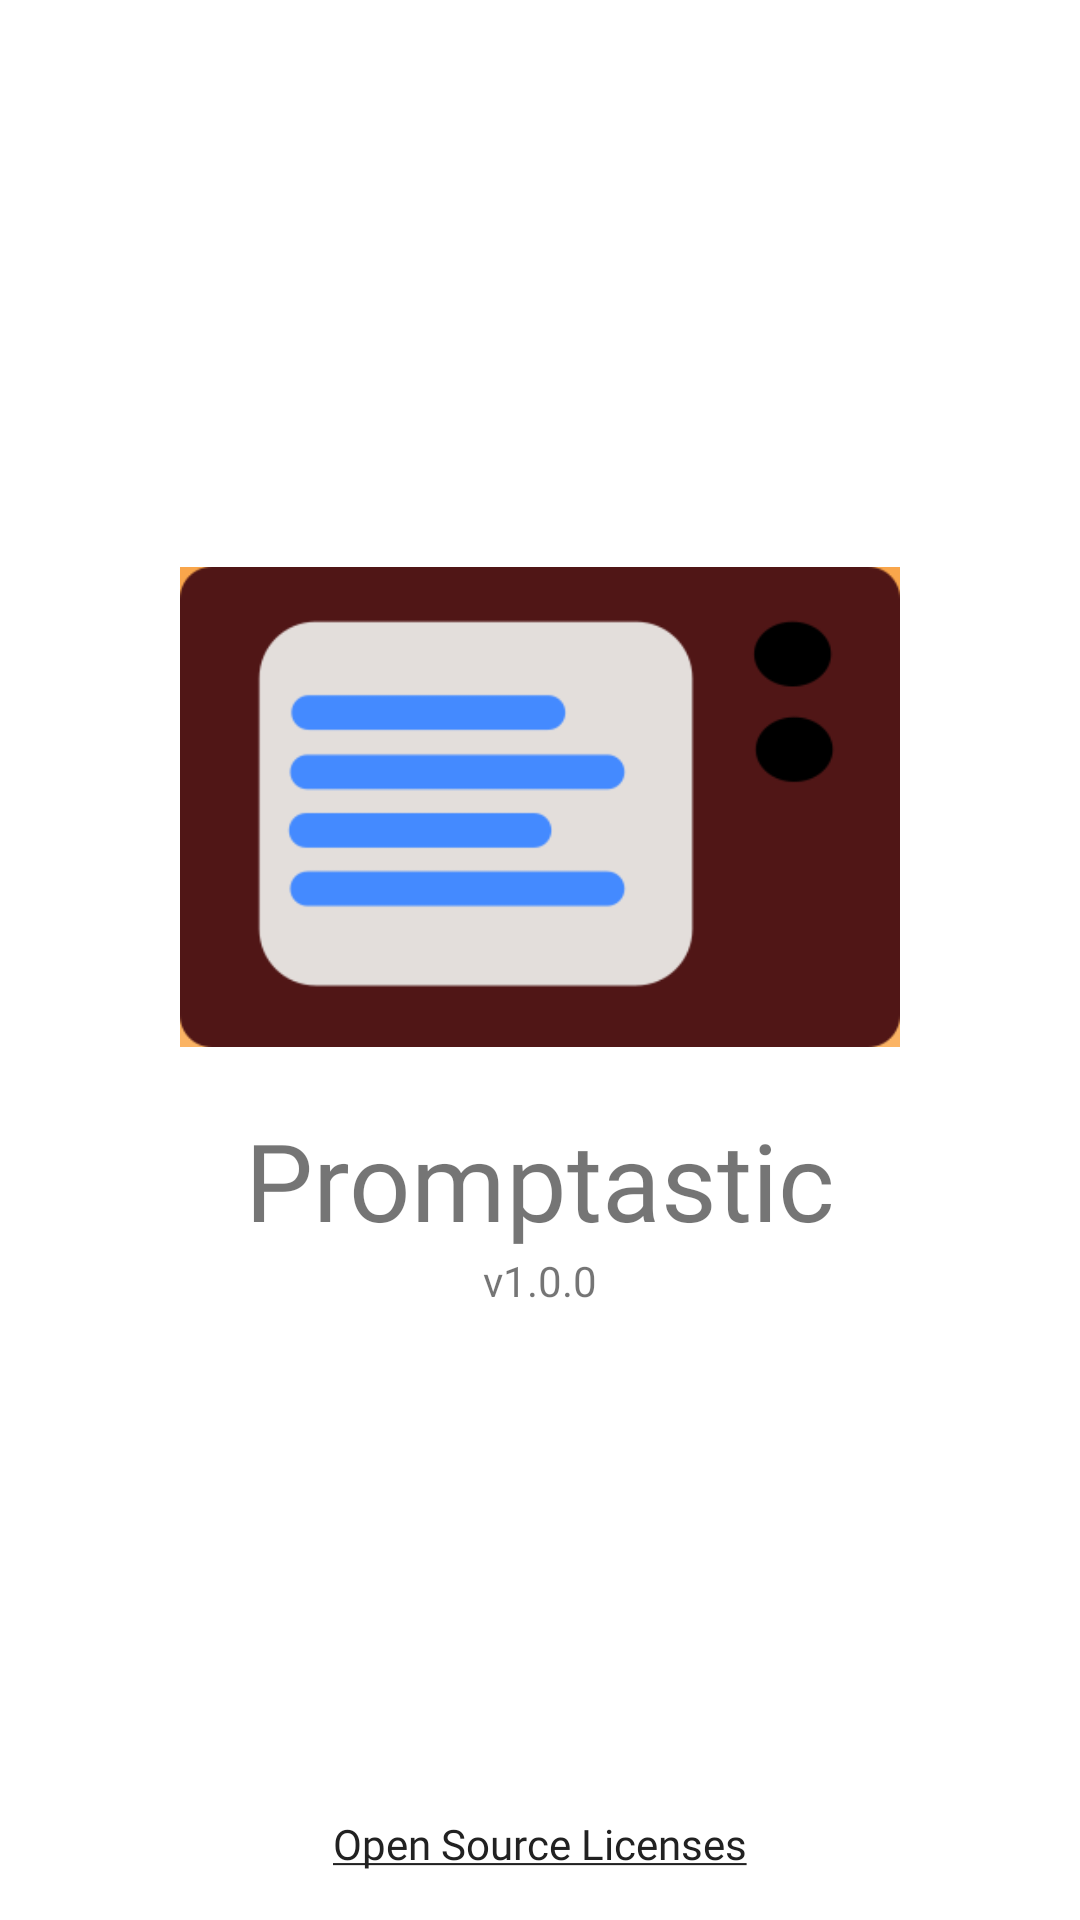

The Android layout XML behind this screen, and the referenced resources:
<!-- AndroidManifest.xml: application theme AppTheme -->
<!-- res/layout/activity_about.xml -->
<?xml version="1.0" encoding="utf-8"?>
<androidx.constraintlayout.widget.ConstraintLayout xmlns:android="http://schemas.android.com/apk/res/android"
    xmlns:app="http://schemas.android.com/apk/res-auto"
    xmlns:tools="http://schemas.android.com/tools"
    android:layout_width="match_parent"
    android:layout_height="match_parent"
    tools:context=".ui.AboutActivity">

    <ImageView
        android:id="@+id/iv_about_logo"
        android:layout_width="@dimen/login_icon_width"
        android:layout_height="@dimen/login_icon_height"
        android:contentDescription="@string/promptastic_logo_content_description"
        app:layout_constraintTop_toTopOf="parent"
        app:layout_constraintBottom_toTopOf="@id/tv_about_name"
        app:layout_constraintVertical_chainStyle="packed"
        app:layout_constraintStart_toStartOf="parent"
        app:layout_constraintEnd_toEndOf="parent"
        android:src="@drawable/promptastic_logo_only" />

    <TextView
        android:id="@+id/tv_about_name"
        android:layout_width="wrap_content"
        android:layout_height="wrap_content"
        android:fontFamily="@font/cabin_sketch"
        android:textSize="@dimen/about_name_text_size"
        app:layout_constraintVertical_chainStyle="packed"
        android:text="@string/app_name"
        app:layout_constraintTop_toBottomOf="@id/iv_about_logo"
        app:layout_constraintBottom_toTopOf="@id/tv_about_version"
        app:layout_constraintStart_toStartOf="parent"
        app:layout_constraintEnd_toEndOf="parent"/>

    <TextView
        android:id="@+id/tv_about_version"
        android:layout_width="wrap_content"
        android:layout_height="wrap_content"
        android:fontFamily="@font/cabin_sketch"
        android:text="@string/app_version"
        app:layout_constraintVertical_chainStyle="packed"
        app:layout_constraintTop_toBottomOf="@id/tv_about_name"
        app:layout_constraintBottom_toTopOf="@id/tv_about_open_source"
        app:layout_constraintStart_toStartOf="parent"
        app:layout_constraintEnd_toEndOf="parent"/>

    <TextView
        android:id="@+id/tv_about_open_source"
        android:layout_width="wrap_content"
        android:layout_height="wrap_content"
        android:fontFamily="@font/cabin_sketch"
        android:text="@string/open_source_licenses"
        android:textColor="@color/colorPrimaryText"
        android:layout_margin="@dimen/activity_default_margin"
        app:layout_constraintBottom_toBottomOf="parent"
        app:layout_constraintStart_toStartOf="parent"
        app:layout_constraintEnd_toEndOf="parent"/>

</androidx.constraintlayout.widget.ConstraintLayout>
<!-- resources referenced by this layout -->
<resources>
  <color name="colorPrimaryText">#212121</color>
  <dimen name="about_name_text_size">36sp</dimen>
  <dimen name="activity_default_margin">16dp</dimen>
  <dimen name="login_icon_height">200dp</dimen>
  <dimen name="login_icon_width">240dp</dimen>
  <!-- drawable promptastic_logo_only: png bitmap (drawable, 7394 bytes) -->
  <string name="app_name">Promptastic</string>
  <string name="app_version">v1.0.0</string>
  <string name="open_source_licenses"><u>Open Source Licenses</u></string>
  <string name="promptastic_logo_content_description">Promptastic Logo</string>
  <style name="AppTheme" parent="Theme.MaterialComponents.Light.NoActionBar">
          
          <item name="colorPrimary">@color/colorPrimary</item>
          <item name="colorPrimaryDark">@color/colorPrimaryDark</item>
          <item name="colorAccent">@color/colorAccent</item>
      </style>
  <color name="colorPrimary">#FF9800</color>
  <color name="colorPrimaryDark">#F57C00</color>
  <color name="colorAccent">#448AFF</color>
</resources>
